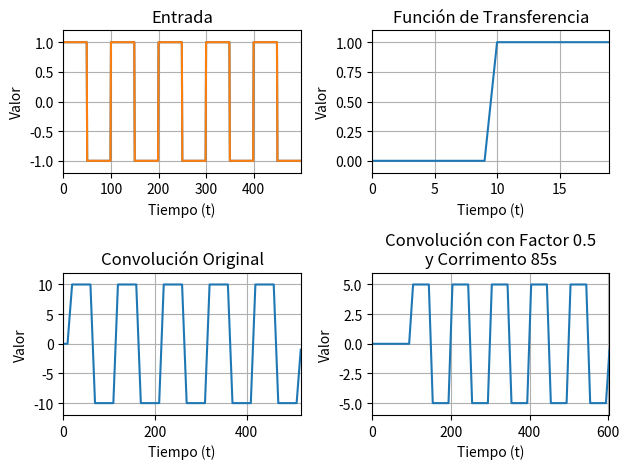

Write the Python code that produced this figure.
import numpy as np
from scipy import signal
import matplotlib.pyplot as plt

# Todas las funciones que tienen un "_m" en su nombre, son las funciones aperiodicas, o el objetivo es que esas sean xD
# Y las funciones que están abajo son las que hay que convulsionar.
# Hay que hacer algunos ajustes menores a cada función, pero la idea está :D
# Pongo el valor en el pivote que es el 0 (donde reflejé la función)

def exponential_m(decay=False):
    """
    Returns an exponential function.

    Parameters
    ----------
    decay: bool
        If True returns a decaying exponential function
        If False returns a growing exponential function
    """
    
    M = 50
    sign = -1 if decay else 1
    tau2 = sign*(M) / np.log(0.1)
    return signal.exponential(M, 0, tau2, False)

def impulse_m():
    """
    Returns a single impulse signal.
    """
    
    return signal.unit_impulse(3, "mid")

def stair_m():
    """
    Returns the stair function with origin at zero.
    """
    
    u = lambda t: np.piecewise(t, t >= 0, [1,0])
    t = np.arange(-10, 10, 1)
    return u(t)

def sine_m():
    """
    Returns an aperiodic sinusoidal function.
    """
    
    senoidal_points = np.linspace(0, 1, 500)
    return np.sin(10 * np.pi * senoidal_points) / 10 * np.pi * senoidal_points

def square():
    """
    Returns a square function.
    """
    
    square_points = np.linspace(0, 1, 500, endpoint=False)
    return signal.square(10 * np.pi * square_points)

def sine():
    """
    Returns a periodic sinusoidal function.
    """
    
    senoidal_points = np.linspace(0, 1, 500)
    return np.sin(10 * np.pi * senoidal_points)

def triangle():
    """
    Returns a triangle or sawtooth function.
    """
    
    triangle_points = np.linspace(0, 1, 500)
    return signal.sawtooth(10 * np.pi * triangle_points, 0.5)

def convolve(original, filter_impulse, factor = 1, offset = 0, side_by_side = False):
    """
    Convolves two signals and plots the original signal, 
    the filter impulse response signal and the filtered signal in the same figure.

    Parameters
    ----------
    original : array.
            Original Input.
    filter_impuse : array
            Filter Impulse Response.
    factor: num
            Multiplies the filter impulse response by this factor.
    offset: int
            contatenates this amount of 0 before de filter impulse response
    side_by_side:
            Plots 4 graphs only when factor en offset are not null.
                Top-Left: Original Signal.
                Top-Right: Filter Impulse Response Signal.
                Bottom-Left: Original Convolution.
                Bottom-Right: Convolution with modified Filter Impulse Response signal.
    """

    if side_by_side and (not factor == 1 or not offset == 0) :
        filtered = signal.convolve(original, filter_impulse, mode="full")

        fig, (ax_row, ax_col) = plt.subplots(2, 2)

        ax_row[0].plot(original)
        ax_row[0].grid(True)
        ax_row[0].set_title("Entrada")
        ax_row[0].set_xlabel('Tiempo (t)')
        ax_row[0].set_ylabel('Valor')
        ax_row[0].margins(0, 0.1)
        ax_row[0].plot(original)

        ax_row[1].plot(filter_impulse)
        ax_row[1].grid(True)
        ax_row[1].set_title("Función de Transferencia")
        ax_row[1].set_xlabel('Tiempo (t)')
        ax_row[1].set_ylabel('Valor')
        ax_row[1].margins(0, 0.1)

        ax_col[0].plot(filtered)
        ax_col[0].set_title("Convolución Original")
        ax_col[0].grid(True)
        ax_col[0].set_xlabel('Tiempo (t)')
        ax_col[0].set_ylabel('Valor')
        ax_col[0].margins(0, 0.1)

        filter_impulse = [*np.linspace(0, 0, offset), *filter_impulse]
        filter_impulse = np.asarray(filter_impulse) * factor
        modified = signal.convolve(original, filter_impulse, mode="full")

        ax_col[1].plot(modified)
        ax_col[1].set_title(f"Convolución con Factor {factor}\ny Corrimento {offset}s")
        ax_col[1].grid(True)
        ax_col[1].set_xlabel('Tiempo (t)')
        ax_col[1].set_ylabel('Valor')
        ax_col[1].margins(0, 0.1)
        
        fig.tight_layout()
        plt.show()
        
    else:
        filter_impulse = [*np.linspace(0, 0, offset), *filter_impulse]

        filter_impulse = np.asarray(filter_impulse) * factor

        filtered = signal.convolve(original, filter_impulse, mode="full")

        fig, (ax_orig, ax_win, ax_filt) = plt.subplots(3, 1)
        
        ax_orig.plot(original)
        ax_orig.grid(True)
        ax_orig.set_title("Entrada")
        ax_orig.set_xlabel('Tiempo (t)')
        ax_orig.set_ylabel('Valor')
        ax_orig.margins(0, 0.1)

        ax_win.plot(filter_impulse)
        ax_win.set_title("Función de Transferencia")
        ax_win.grid(True)
        ax_win.set_xlabel('Tiempo (t)')
        ax_win.set_ylabel('Valor')
        ax_win.margins(0, 0.1)

        ax_filt.plot(filtered)
        ax_filt.grid(True)
        ax_filt.set_title("Salida")
        ax_filt.set_xlabel('Tiempo (t)')
        ax_filt.set_ylabel('Valor')
        ax_filt.margins(0, 0.1)
        
        fig.tight_layout()
        plt.show()

if __name__ == "__main__":
    convolve(
        original = square(),
        filter_impulse = stair_m(),
        factor = 0.5,
        offset = 85,
        side_by_side = True
    )
